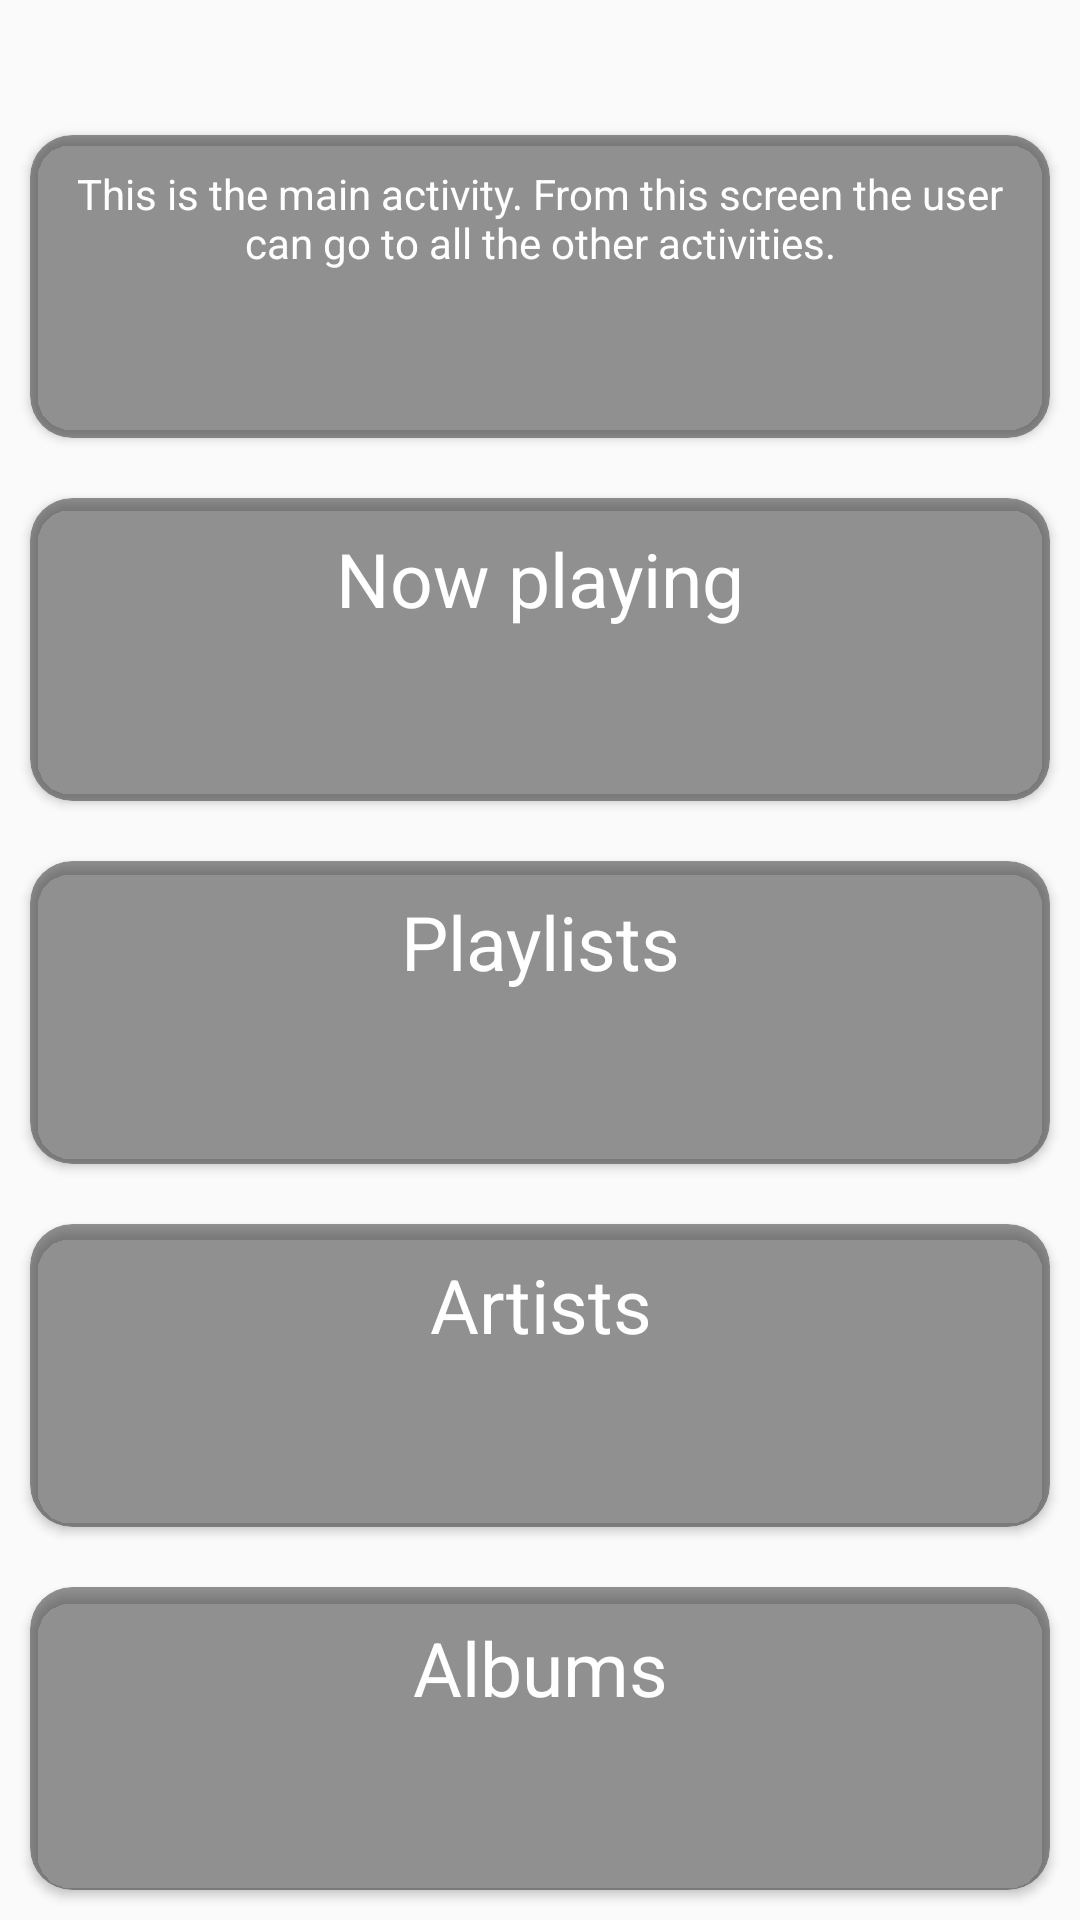

Reconstruct the res/layout file that produces this screen, plus the resources it refers to.
<!-- AndroidManifest.xml: application theme AppTheme -->
<!-- res/layout/activity_main.xml -->
<?xml version="1.0" encoding="utf-8"?>
<LinearLayout xmlns:android="http://schemas.android.com/apk/res/android"
    xmlns:app="http://schemas.android.com/apk/res-auto"
    xmlns:card_view="http://schemas.android.com/apk/res-auto"
    xmlns:tools="http://schemas.android.com/tools"
    android:layout_width="match_parent"
    android:layout_height="match_parent"
    android:layout_gravity="center"
    android:background="@drawable/dark_background"
    android:orientation="vertical"
    tools:context="example.android.com.musicalstructure.MainActivity">

    <android.support.v7.widget.CardView
        style="@style/cardview"
        android:layout_marginTop="45dp">

        <TextView
            style="@style/text_view"
            android:text="@string/main_description"
            android:textSize="14sp" />
    </android.support.v7.widget.CardView>

    <android.support.v7.widget.CardView style="@style/cardview">

        <TextView
            android:id="@+id/now_playing"
            style="@style/text_view"
            android:text="@string/now_playing" />
    </android.support.v7.widget.CardView>

    <android.support.v7.widget.CardView style="@style/cardview">

        <TextView
            android:id="@+id/playlists"
            style="@style/text_view"
            android:text="@string/playlists" />
    </android.support.v7.widget.CardView>

    <android.support.v7.widget.CardView style="@style/cardview">

        <TextView
            android:id="@+id/artists"
            style="@style/text_view"
            android:text="@string/artists" />
    </android.support.v7.widget.CardView>

    <android.support.v7.widget.CardView style="@style/cardview">

        <TextView
            android:id="@+id/albums"
            style="@style/text_view"
            android:text="@string/albums" />
    </android.support.v7.widget.CardView>

</LinearLayout>
<!-- resources referenced by this layout -->
<resources>
  <string name="albums">Albums</string>
  <string name="artists">Artists</string>
  <string name="main_description">This is the main activity. From this screen the user can go to all the other activities.</string>
  <string name="now_playing">Now playing</string>
  <string name="playlists">Playlists</string>
  <style name="cardview">
          <item name="android:layout_weight">1</item>
          <item name="android:layout_gravity">center</item>
          <item name="cardBackgroundColor">#80303030</item>
          <item name="cardCornerRadius">14dp</item>
          <item name="android:layout_width">match_parent</item>
          <item name="android:layout_height">0dp</item>
          <item name="android:layout_marginBottom">10dp</item>
          <item name="android:layout_marginLeft">10dp</item>
          <item name="android:layout_marginRight">10dp</item>
          <item name="android:layout_marginTop">10dp</item>
      </style>
  <style name="text_view">
          <item name="android:textSize">25sp</item>
          <item name="android:layout_gravity">center</item>
          <item name="android:layout_width">match_parent</item>
          <item name="android:layout_height">match_parent</item>
          <item name="android:textAlignment">center</item>
          <item name="android:layout_margin">10dp</item>
      </style>
  <style name="AppTheme" parent="Theme.AppCompat.Light.DarkActionBar">
          
          <item name="colorPrimary">@color/colorPrimary</item>
          <item name="colorPrimaryDark">@color/colorPrimaryDark</item>
          <item name="colorAccent">@color/colorAccent</item>
          <item name="android:textColor">#FFFFFF</item>
      </style>
  <color name="colorPrimary">#1B1B1B</color>
  <color name="colorPrimaryDark">#222222</color>
  <color name="colorAccent">#FF4081</color>
</resources>
